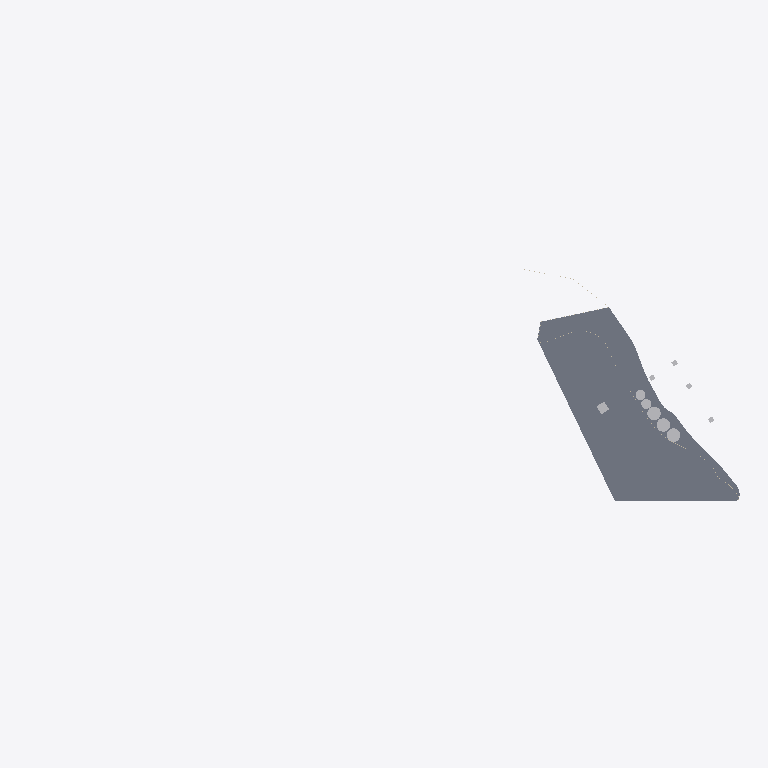
Plan cut of the same IFC building model at storey 'rio' (level -4.51 m, cut at -3.11 m), seen from above with north up, elements coloured by IFC class: 5 other elements (light grey), 2 slabs (grey). Cut surfaces are drawn darker.
Extent 998.4 m × 328.8 m × 55.2 m (x, y, z). Storeys (9): rio at -4.51 m; Suelo at -0.50 m; caminos at -0.20 m; Nivel 1 at 0.00 m; Nivel 1A at 1.00 m; nivel 2 at 3.00 m; nivel 3 at 8.00 m; Nivel 4 at 12.00 m; Nivel 5 at 25.00 m. Elements (411): 285 IfcWallStandardCase, 56 IfcSlab, 45 IfcRoof, 24 IfcBuildingElementProxy, 1 IfcWall.

HEADER;
FILE_DESCRIPTION(('ViewDefinition [CoordinationView_V2.0]','RevitIdentifiers [ContentGUID: 64d38c36-171e-478d-93c3-c9f397eca4f0, VersionGUID: 92fb4c32-fcb8-4a3f-b092-582e376ee582, NumberOfSaves: 29]','CoordinateReference [CoordinateBase: Shared Coordinates]'),'2;1');
FILE_NAME('San_Lorenzo.ifc','2026-03-09T11:47:59-03:00',(''),(''),'ODA SDAI 25.12','Autodesk - Revit 26.4.0.32 (ENU) - 26.4.0.32','');
FILE_SCHEMA(('IFC2X3'));
ENDSEC;
DATA;
#18=IFCPROJECT('1aqums5nv7ZPF3oVDe4ri0',#6,'0001',$,$,'Nombre de proyecto','Estado de proyecto',(#13),#19885);
#60=IFCSITE('1aqums5nv7ZPF3oVDe4ri2',#6,'Default',$,$,#59,$,$,.ELEMENT.,(40,24,0,5493),(-3,-40,-59,-880065),0.0,$,$);
#22=IFCBUILDING('1aqums5nv7ZPF3oVDe4ri1',#6,'',$,$,#21,$,'',.ELEMENT.,$,$,#19);
#26=IFCBUILDINGSTOREY('3eSyCkNWnFDhAdIDIHUP9e',#6,'rio',$,$,#25,$,'rio',.ELEMENT.,-4.514400000000004);
#30=IFCBUILDINGSTOREY('3eSyCkNWnFDhAdIDIHUP9g',#6,'Suelo',$,$,#29,$,'Suelo',.ELEMENT.,-0.49999999999999994);
#34=IFCBUILDINGSTOREY('3eSyCkNWnFDhAdIDIHUPN6',#6,'caminos',$,$,#33,$,'caminos',.ELEMENT.,-0.2);
#37=IFCBUILDINGSTOREY('3Aw$FV5MbAufEo59pkoNgA',#6,'Nivel 1',$,$,#36,$,'Nivel 1',.ELEMENT.,0.0);
#41=IFCBUILDINGSTOREY('3eSyCkNWnFDhAdIDIHUMvr',#6,'Nivel 1A',$,$,#40,$,'Nivel 1A',.ELEMENT.,0.9999999999999999);
#45=IFCBUILDINGSTOREY('3eSyCkNWnFDhAdIDIHUPNq',#6,'nivel 2',$,$,#44,$,'nivel 2',.ELEMENT.,2.9999999999999996);
#49=IFCBUILDINGSTOREY('3kSL0VGKv3gxJCujeqtuJj',#6,'nivel 3',$,$,#48,$,'nivel 3',.ELEMENT.,7.999999999999999);
#53=IFCBUILDINGSTOREY('3eSyCkNWnFDhAdIDIHUP8U',#6,'Nivel 4',$,$,#52,$,'Nivel 4',.ELEMENT.,11.999999999999998);
#57=IFCBUILDINGSTOREY('3eSyCkNWnFDhAdIDIHUP92',#6,'Nivel 5',$,$,#56,$,'Nivel 5',.ELEMENT.,25.0);
#15533=IFCSLAB('0bqFXTLzfCheoYcsWZODbj',#6,'Floor:Genérico 150 mm:235795',$,$,#14197,#15528,'235795',.FLOOR.);
#15580=IFCSLAB('0bqFXTLzfCheoYcsWZODk9',#6,'Floor:Hormigón in situ 225 mm:236535',$,$,#15554,#15579,'236535',.FLOOR.);
#15816=IFCBUILDINGELEMENTPROXY('0bqFXTLzfCheoYcsWZOEbO',#6,'Silos rio carga3:Silos rio carga:239910',$,$,#15815,#15812,'239910',$);
#15746=IFCBUILDINGELEMENTPROXY('0bqFXTLzfCheoYcsWZOEYJ',#6,'Silos rio carga:Silos rio carga:239853',$,$,#15745,#15742,'239853',$);
#15768=IFCBUILDINGELEMENTPROXY('0bqFXTLzfCheoYcsWZOEY2',#6,'Silos rio carga1:Silos rio carga:239868',$,$,#15767,#15764,'239868',$);
#15789=IFCBUILDINGELEMENTPROXY('0bqFXTLzfCheoYcsWZOEbp',#6,'Silos rio carga2:Silos rio carga:239885',$,$,#15788,#15785,'239885',$);
#15695=IFCBUILDINGELEMENTPROXY('0bqFXTLzfCheoYcsWZOEGi',#6,'puert4:puert:238674',$,$,#15694,#15691,'238674',$);
ENDSEC;
